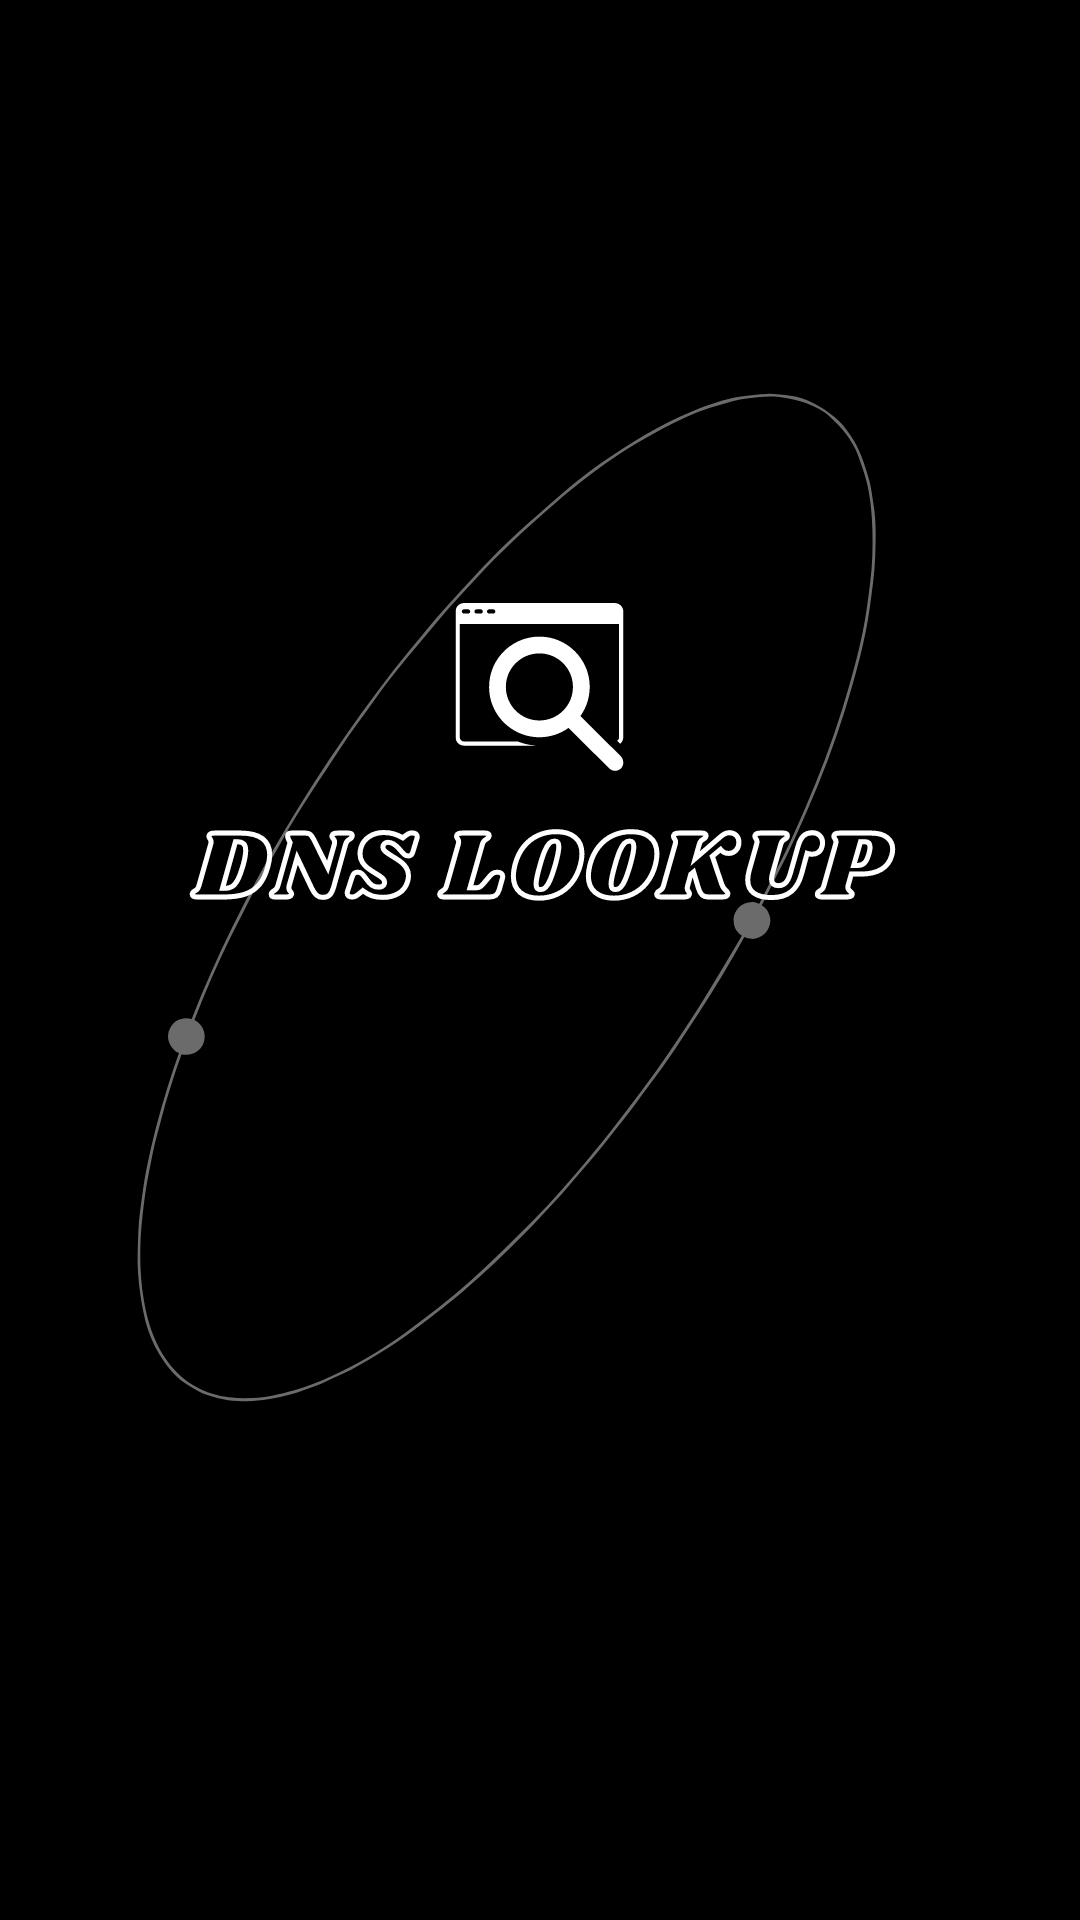

Reconstruct the res/layout file that produces this screen, plus the resources it refers to.
<!-- AndroidManifest.xml: application theme Theme.WebAnalizer -->
<!-- res/layout/dialog_start_image.xml -->
<RelativeLayout xmlns:android="http://schemas.android.com/apk/res/android"
    android:layout_width="match_parent"
    android:layout_height="match_parent">

    <ImageView
        android:id="@+id/imageView"
        android:layout_width="wrap_content"
        android:layout_height="wrap_content"
        android:layout_centerInParent="true"
        android:src="@drawable/img" />

</RelativeLayout>
<!-- resources referenced by this layout -->
<resources>
  <!-- drawable img: png bitmap (drawable, 55651 bytes) -->
  <style name="Theme.WebAnalizer" parent="Base.Theme.WebAnalizer" />
  <style name="Base.Theme.WebAnalizer" parent="Theme.Material3.DayNight.NoActionBar">
          
          
      </style>
</resources>
